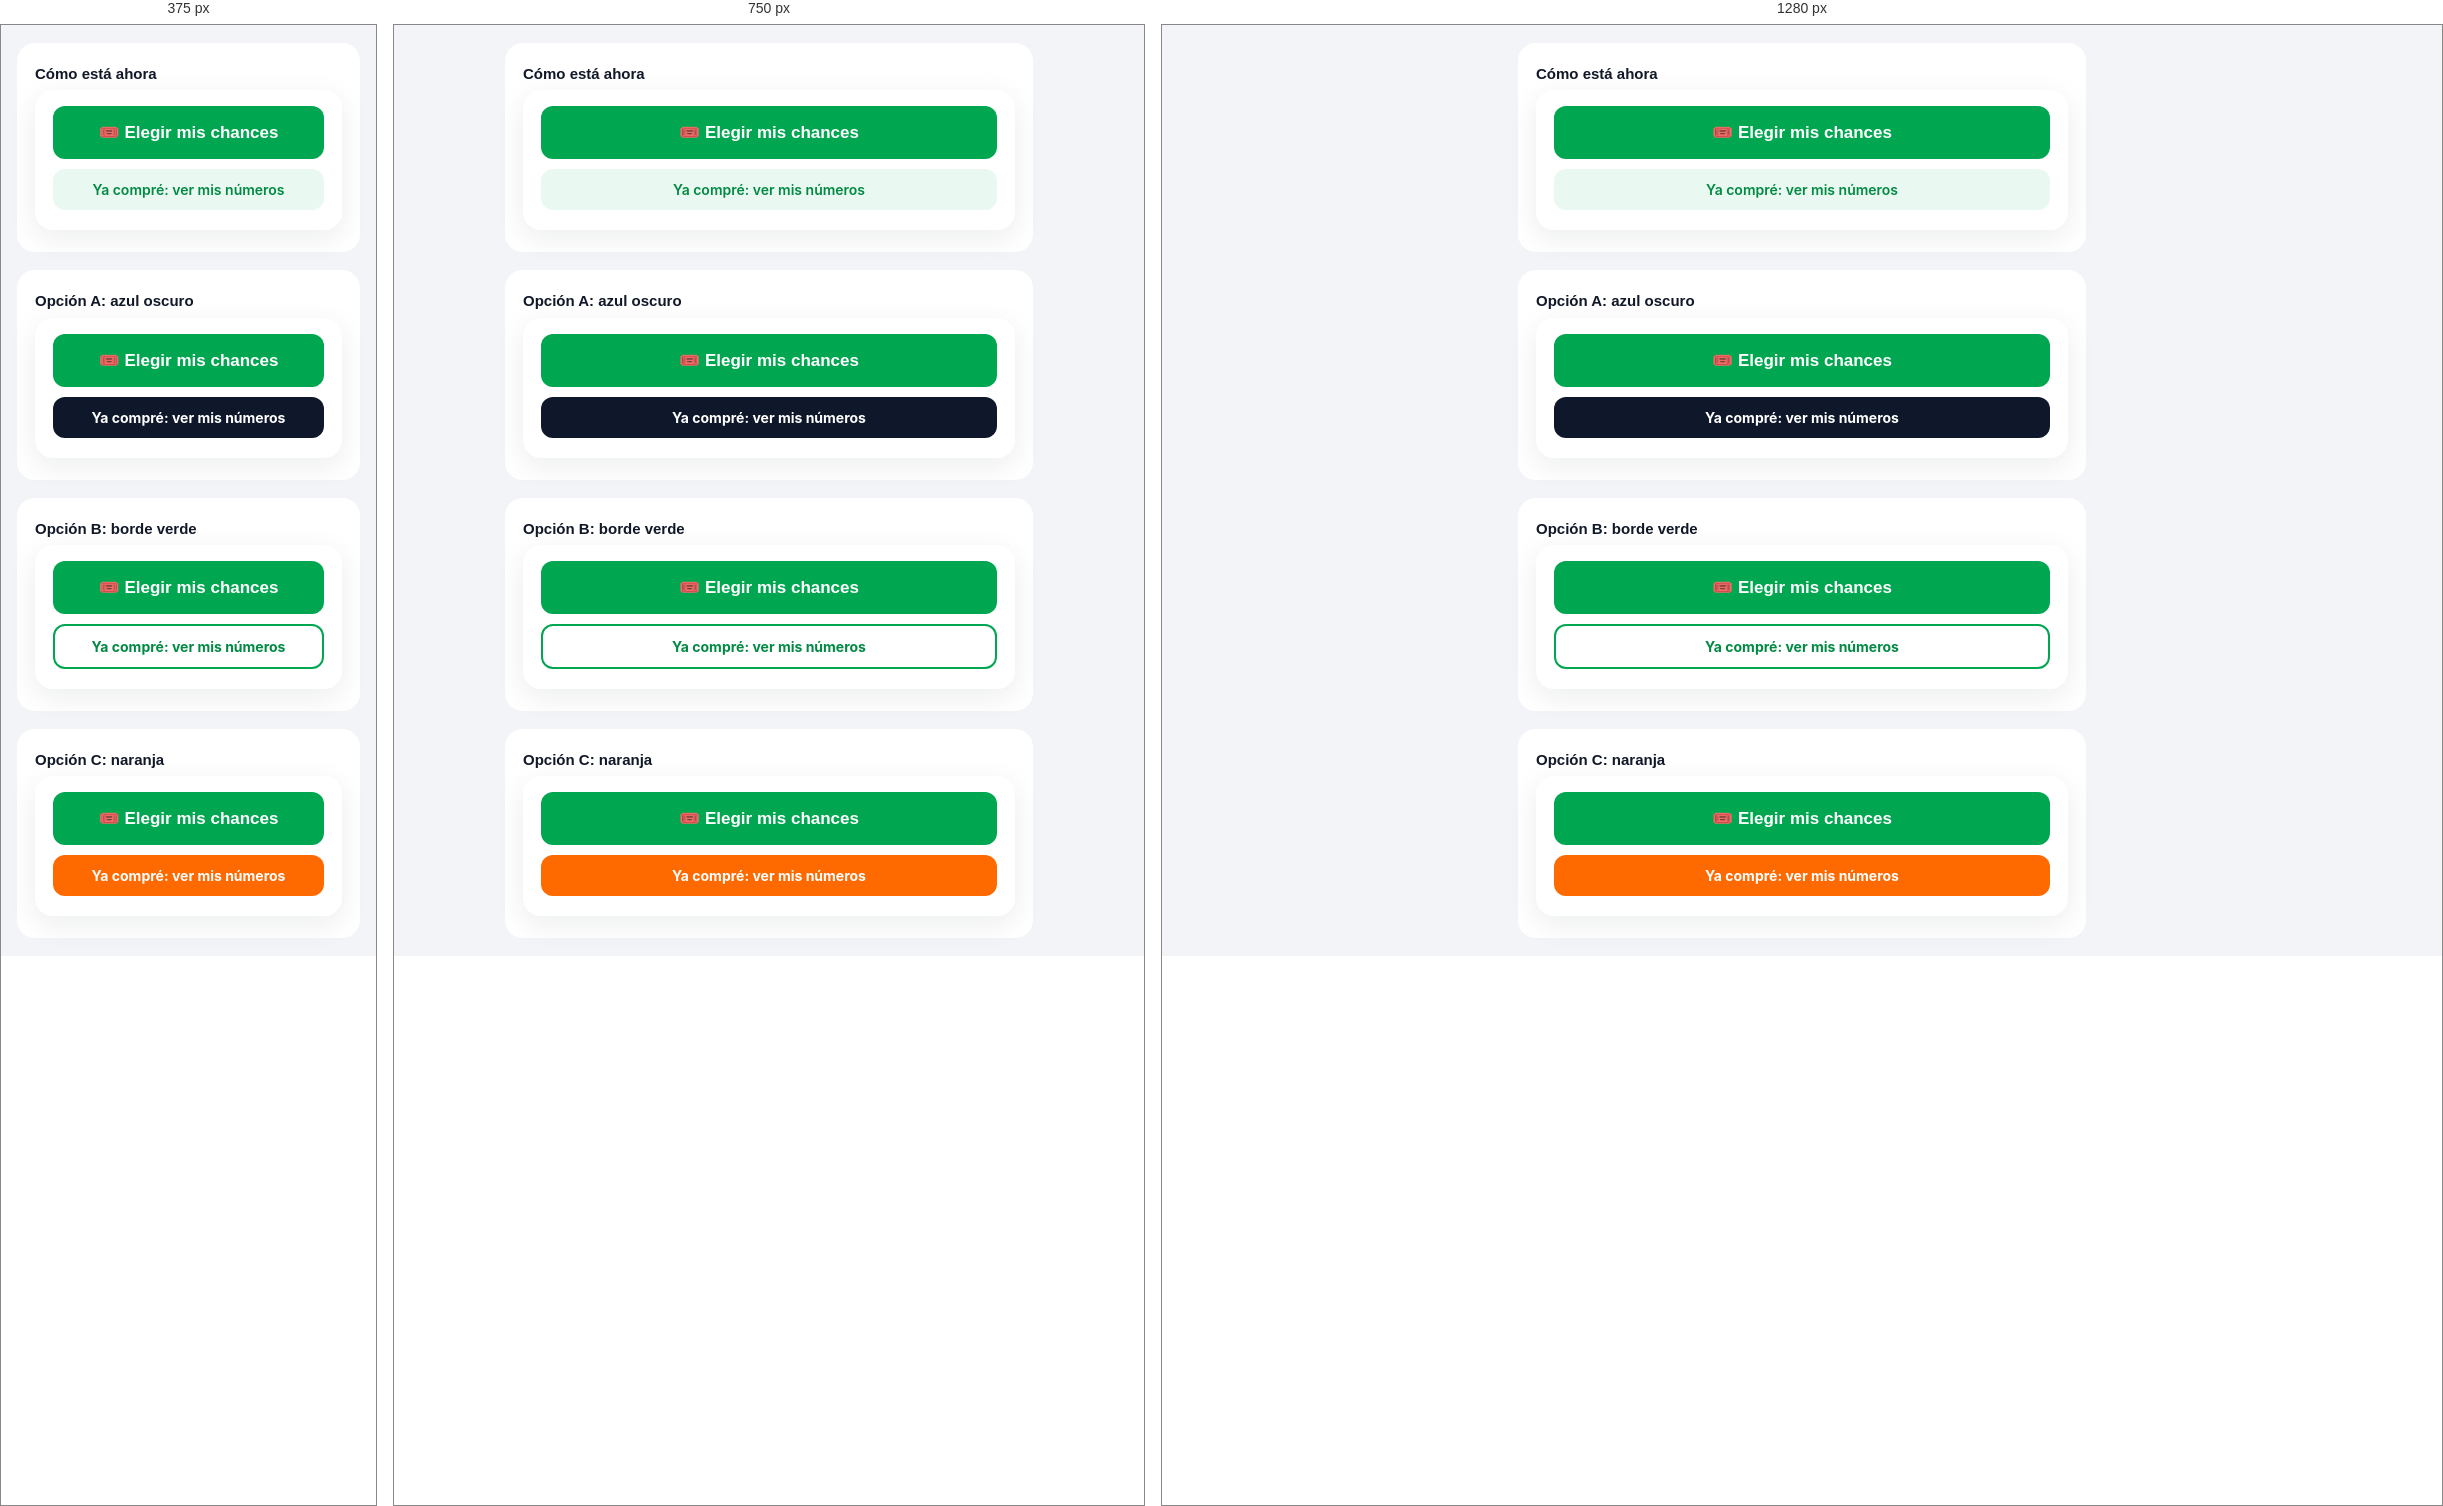
Rendered at 375 px, 750 px and 1280 px, left to right.

<!-- file: boton-numeros.html -->
<!DOCTYPE html>
<html lang="es">
<head>
<meta charset="UTF-8">
<meta name="viewport" content="width=device-width, initial-scale=1.0">
<title>Boceto botón Ver mis números</title>
<link href="https://fonts.googleapis.com/css2?family=Inter:wght@400;500;600;700;800&family=Poppins:wght@600;700;800&display=swap" rel="stylesheet">
<link rel="stylesheet" href="../estilo.css">
<style>
  .opcion { margin: 18px 0; }
  .opcion h2 { margin: 0 0 8px; font-size: 15px; }
  .opcion .producto { margin-top: 0; }
  .demo-boton { font-weight: 700; }
  .a { color: #fff; background: #0F172A; }
  .b { color: var(--verde-osc); background: #fff; border: 2px solid var(--verde); }
  .c { color: #fff; background: var(--naranja); }
  .actual { color: var(--verde-osc); background: var(--verde-claro); }
</style>
</head>
<body>
<main class="contenedor">

  <section class="opcion">
    <h2>Cómo está ahora</h2>
    <div class="producto"><div class="producto-cuerpo">
      <a class="boton">🎟️ Elegir mis chances</a>
      <a class="boton-sec demo-boton actual" style="font-weight:600">Ya compré: ver mis números</a>
    </div></div>
  </section>

  <section class="opcion">
    <h2>Opción A: azul oscuro</h2>
    <div class="producto"><div class="producto-cuerpo">
      <a class="boton">🎟️ Elegir mis chances</a>
      <a class="boton-sec demo-boton a">Ya compré: ver mis números</a>
    </div></div>
  </section>

  <section class="opcion">
    <h2>Opción B: borde verde</h2>
    <div class="producto"><div class="producto-cuerpo">
      <a class="boton">🎟️ Elegir mis chances</a>
      <a class="boton-sec demo-boton b">Ya compré: ver mis números</a>
    </div></div>
  </section>

  <section class="opcion">
    <h2>Opción C: naranja</h2>
    <div class="producto"><div class="producto-cuerpo">
      <a class="boton">🎟️ Elegir mis chances</a>
      <a class="boton-sec demo-boton c">Ya compré: ver mis números</a>
    </div></div>
  </section>

</main>
</body>
</html>


/* @media block from estilo.css */
@media (min-width: 600px) {
  .modal { align-items: center; padding: 16px; }
  .modal-content { border-radius: 20px; }
}

/* @media block from estilo.css */
@media (min-width: 900px) {

  .contenedor { max-width: 600px; }

  .packs-grid { grid-template-columns: repeat(2, 1fr); }

}